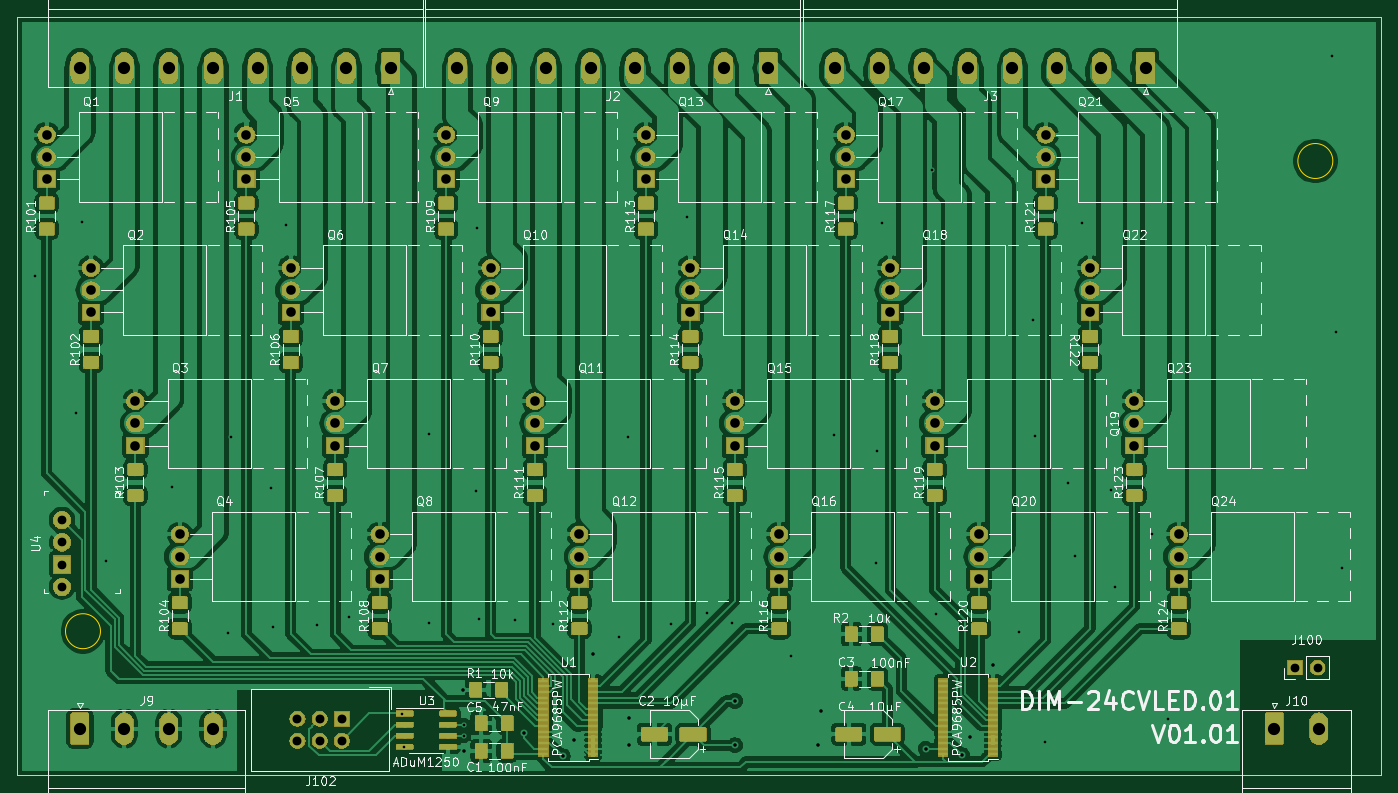
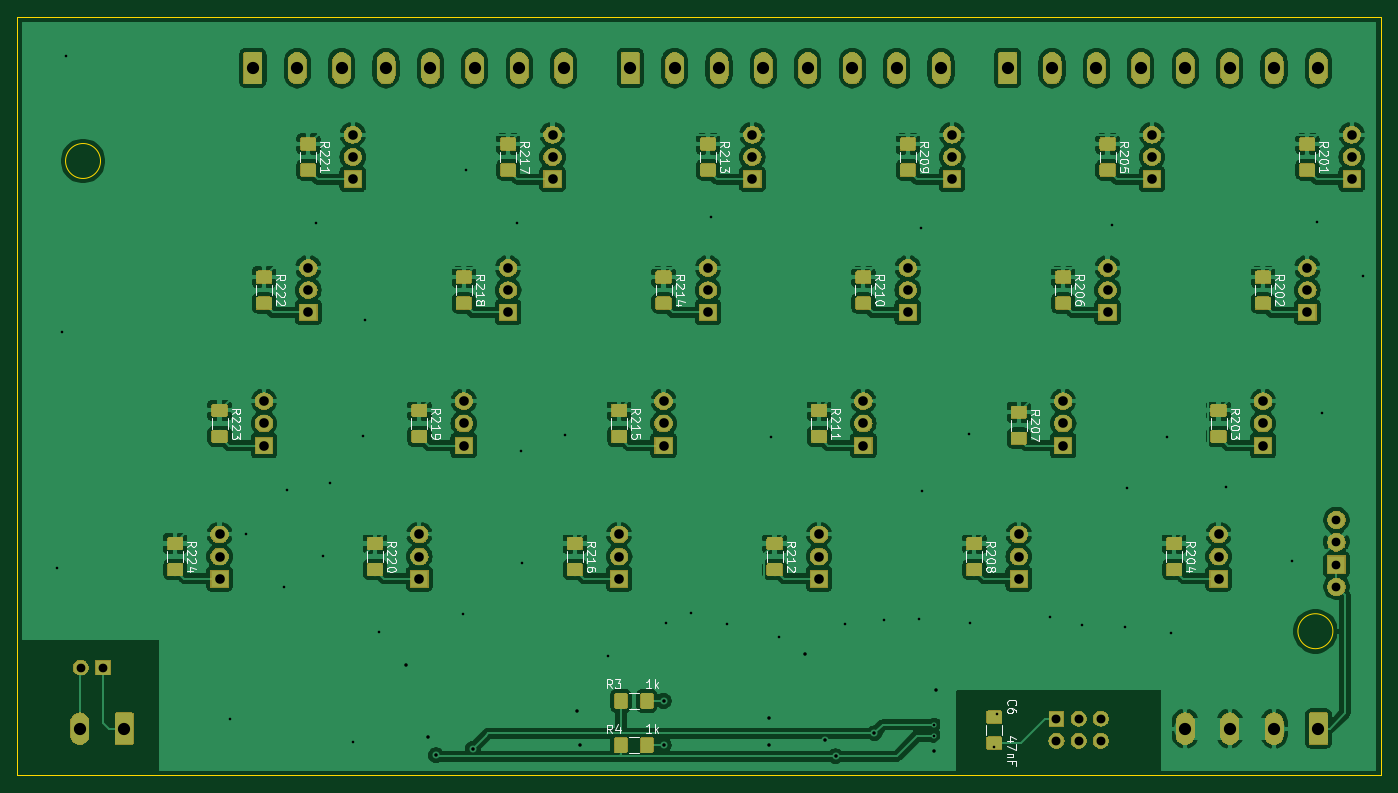
Circuit board: 9 layer files. Board 156.0 x 86.8 mm.
- bottom_copper: KRS-XL_DIM-24CVLED-B_Cu.gbr (434107 bytes)
- bottom_mask: KRS-XL_DIM-24CVLED-B_Mask.gbr (153908 bytes)
- bottom_silk: KRS-XL_DIM-24CVLED-B_SilkS.gbr (37270 bytes)
- outline: KRS-XL_DIM-24CVLED-Edge_Cuts.gbr (841 bytes)
- top_copper: KRS-XL_DIM-24CVLED-F_Cu.gbr (471884 bytes)
- top_mask: KRS-XL_DIM-24CVLED-F_Mask.gbr (170872 bytes)
- top_silk: KRS-XL_DIM-24CVLED-F_SilkS.gbr (124826 bytes)
- drill: KRS-XL_DIM-24CVLED-NPTH.drl (271 bytes)
- drill: KRS-XL_DIM-24CVLED-PTH.drl (2578 bytes)

=== bottom_copper: KRS-XL_DIM-24CVLED-B_Cu.gbr (434107 bytes, source omitted) ===
=== bottom_mask: KRS-XL_DIM-24CVLED-B_Mask.gbr (153908 bytes, source omitted) ===
=== bottom_silk: KRS-XL_DIM-24CVLED-B_SilkS.gbr (37270 bytes, source omitted) ===
=== outline: KRS-XL_DIM-24CVLED-Edge_Cuts.gbr ===
G04 #@! TF.GenerationSoftware,KiCad,Pcbnew,(5.1.4)-1*
G04 #@! TF.CreationDate,2020-01-10T15:49:45+01:00*
G04 #@! TF.ProjectId,KRS-XL_DIM-24CVLED,4b52532d-584c-45f4-9449-4d2d32344356,V01.01*
G04 #@! TF.SameCoordinates,Original*
G04 #@! TF.FileFunction,Profile,NP*
%FSLAX46Y46*%
G04 Gerber Fmt 4.6, Leading zero omitted, Abs format (unit mm)*
G04 Created by KiCad (PCBNEW (5.1.4)-1) date 2020-01-10 15:49:45*
%MOMM*%
%LPD*%
G04 APERTURE LIST*
%ADD10C,0.050000*%
G04 APERTURE END LIST*
D10*
X59500000Y-120300000D02*
G75*
G03X59500000Y-120300000I-2000000J0D01*
G01*
X200500000Y-66500000D02*
G75*
G03X200500000Y-66500000I-2000000J0D01*
G01*
X50000000Y-50000000D02*
X50000000Y-136800000D01*
X50000000Y-136800000D02*
X206000000Y-136800000D01*
X206000000Y-50000000D02*
X206000000Y-136800000D01*
X50000000Y-50000000D02*
X206000000Y-50000000D01*
M02*

=== top_copper: KRS-XL_DIM-24CVLED-F_Cu.gbr (471884 bytes, source omitted) ===
=== top_mask: KRS-XL_DIM-24CVLED-F_Mask.gbr (170872 bytes, source omitted) ===
=== top_silk: KRS-XL_DIM-24CVLED-F_SilkS.gbr (124826 bytes, source omitted) ===
=== drill: KRS-XL_DIM-24CVLED-NPTH.drl ===
M48
; DRILL file {KiCad (5.1.4)-1} date 10/01/2020 15:49:48
; FORMAT={-:-/ absolute / inch / decimal}
; #@! TF.CreationDate,2020-01-10T15:49:48+01:00
; #@! TF.GenerationSoftware,Kicad,Pcbnew,(5.1.4)-1
; #@! TF.FileFunction,NonPlated,1,2,NPTH
FMAT,2
INCH
%
G90
G05
T0
M30

=== drill: KRS-XL_DIM-24CVLED-PTH.drl ===
M48
; DRILL file {KiCad (5.1.4)-1} date 10/01/2020 15:49:48
; FORMAT={-:-/ absolute / inch / decimal}
; #@! TF.CreationDate,2020-01-10T15:49:48+01:00
; #@! TF.GenerationSoftware,Kicad,Pcbnew,(5.1.4)-1
; #@! TF.FileFunction,Plated,1,2,PTH
FMAT,2
INCH
T1C0.0118
T2C0.0157
T3C0.0394
T4C0.0400
T5C0.0433
T6C0.0551
%
G90
G05
T1
X2.0484Y-3.1362
X2.2319Y-3.752
X2.2587Y-2.8913
X2.3685Y-4.4197
X2.6665Y-4.0846
X2.9161Y-4.7465
X2.9327Y-3.8598
X3.1118Y-4.0894
X3.1201Y-4.7193
X3.1803Y-2.9067
X3.3165Y-4.7087
X3.4614Y-4.6736
X3.7Y-5.11
X3.71Y-5.26
X3.8213Y-4.7008
X3.8232Y-3.8461
X3.9803Y-5.1577
X3.981Y-5.208
X4.0343Y-4.1031
X4.0409Y-2.9181
X4.0472Y-4.6819
X4.2083Y-4.6846
X4.3827Y-4.7031
X4.6783Y-4.7626
X4.7181Y-3.8598
X4.9122Y-4.7031
X4.9854Y-2.8724
X5.076Y-4.6551
X5.189Y-4.7008
X5.452Y-4.8457
X5.6453Y-3.8508
X5.8362Y-4.4268
X5.8425Y-3.924
X5.8614Y-2.8992
X6.09Y-2.6575
X6.1047Y-4.6575
X6.4811Y-4.7409
X6.5445Y-3.3366
X6.5539Y-3.8551
X6.5992Y-5.235
X6.7012Y-4.0665
X6.7335Y-4.3972
X6.7638Y-2.8992
X6.8945Y-4.0988
X6.9106Y-4.5366
X7.0787Y-4.3
X7.1531Y-5.1307
X7.8921Y-2.1457
X7.9087Y-3.3902
X7.9331Y-4.45
T2
X3.975Y-5.0
X3.981Y-5.275
X4.25Y-5.1965
X4.425Y-5.3
X4.475Y-5.225
X4.5622Y-4.8372
X4.725Y-5.125
X4.725Y-5.25
X5.2Y-5.05
X5.2Y-5.25
X5.575Y-5.25
X5.5887Y-5.0965
X6.0593Y-5.2657
X6.225Y-5.2959
X6.2604Y-5.2146
X6.3622Y-4.8878
T3
X2.1693Y-4.2358
X2.1693Y-4.3358
X2.1693Y-4.4358
X2.1693Y-4.5358
X7.725Y-4.9
X7.825Y-4.9
T4
X3.23Y-5.1299
X3.23Y-5.2299
X3.33Y-5.1299
X3.33Y-5.2299
X3.43Y-5.1299
X3.43Y-5.2299
T5
X4.8Y-2.5
X4.8Y-2.6
X4.8Y-2.7
X2.3Y-3.1
X2.3Y-3.2
X2.3Y-3.3
X2.5Y-3.7
X2.5Y-3.8
X2.5Y-3.9
X6.3Y-4.3
X6.3Y-4.4
X6.3Y-4.5
X3.6Y-4.3
X3.6Y-4.4
X3.6Y-4.5
X5.9Y-3.1
X5.9Y-3.2
X5.9Y-3.3
X6.8Y-3.1
X6.8Y-3.2
X6.8Y-3.3
X2.1Y-2.5
X2.1Y-2.6
X2.1Y-2.7
X5.2Y-3.7
X5.2Y-3.8
X5.2Y-3.9
X4.3Y-3.7
X4.3Y-3.8
X4.3Y-3.9
X2.7Y-4.3
X2.7Y-4.4
X2.7Y-4.5
X4.5Y-4.3
X4.5Y-4.4
X4.5Y-4.5
X5.7Y-2.5
X5.7Y-2.6
X5.7Y-2.7
X5.4Y-4.3
X5.4Y-4.4
X5.4Y-4.5
X3.4Y-3.7
X3.4Y-3.8
X3.4Y-3.9
X4.1Y-3.1
X4.1Y-3.2
X4.1Y-3.3
X7.2Y-4.3
X7.2Y-4.4
X7.2Y-4.5
X6.1Y-3.7
X6.1Y-3.8
X6.1Y-3.9
X7.0Y-3.7
X7.0Y-3.8
X7.0Y-3.9
X3.2Y-3.1
X3.2Y-3.2
X3.2Y-3.3
X6.6Y-2.5
X6.6Y-2.6
X6.6Y-2.7
X5.0Y-3.1
X5.0Y-3.2
X5.0Y-3.3
X3.9Y-2.5
X3.9Y-2.6
X3.9Y-2.7
X3.0Y-2.5
X3.0Y-2.6
X3.0Y-2.7
T6
X2.25Y-5.175
X2.45Y-5.175
X2.65Y-5.175
X2.85Y-5.175
X5.65Y-2.2
X5.85Y-2.2
X6.05Y-2.2
X6.25Y-2.2
X6.45Y-2.2
X6.65Y-2.2
X6.85Y-2.2
X7.05Y-2.2
X2.25Y-2.2
X2.45Y-2.2
X2.65Y-2.2
X2.85Y-2.2
X3.05Y-2.2
X3.25Y-2.2
X3.45Y-2.2
X3.65Y-2.2
X7.63Y-5.175
X7.83Y-5.175
X3.95Y-2.2
X4.15Y-2.2
X4.35Y-2.2
X4.55Y-2.2
X4.75Y-2.2
X4.95Y-2.2
X5.15Y-2.2
X5.35Y-2.2
T0
M30

